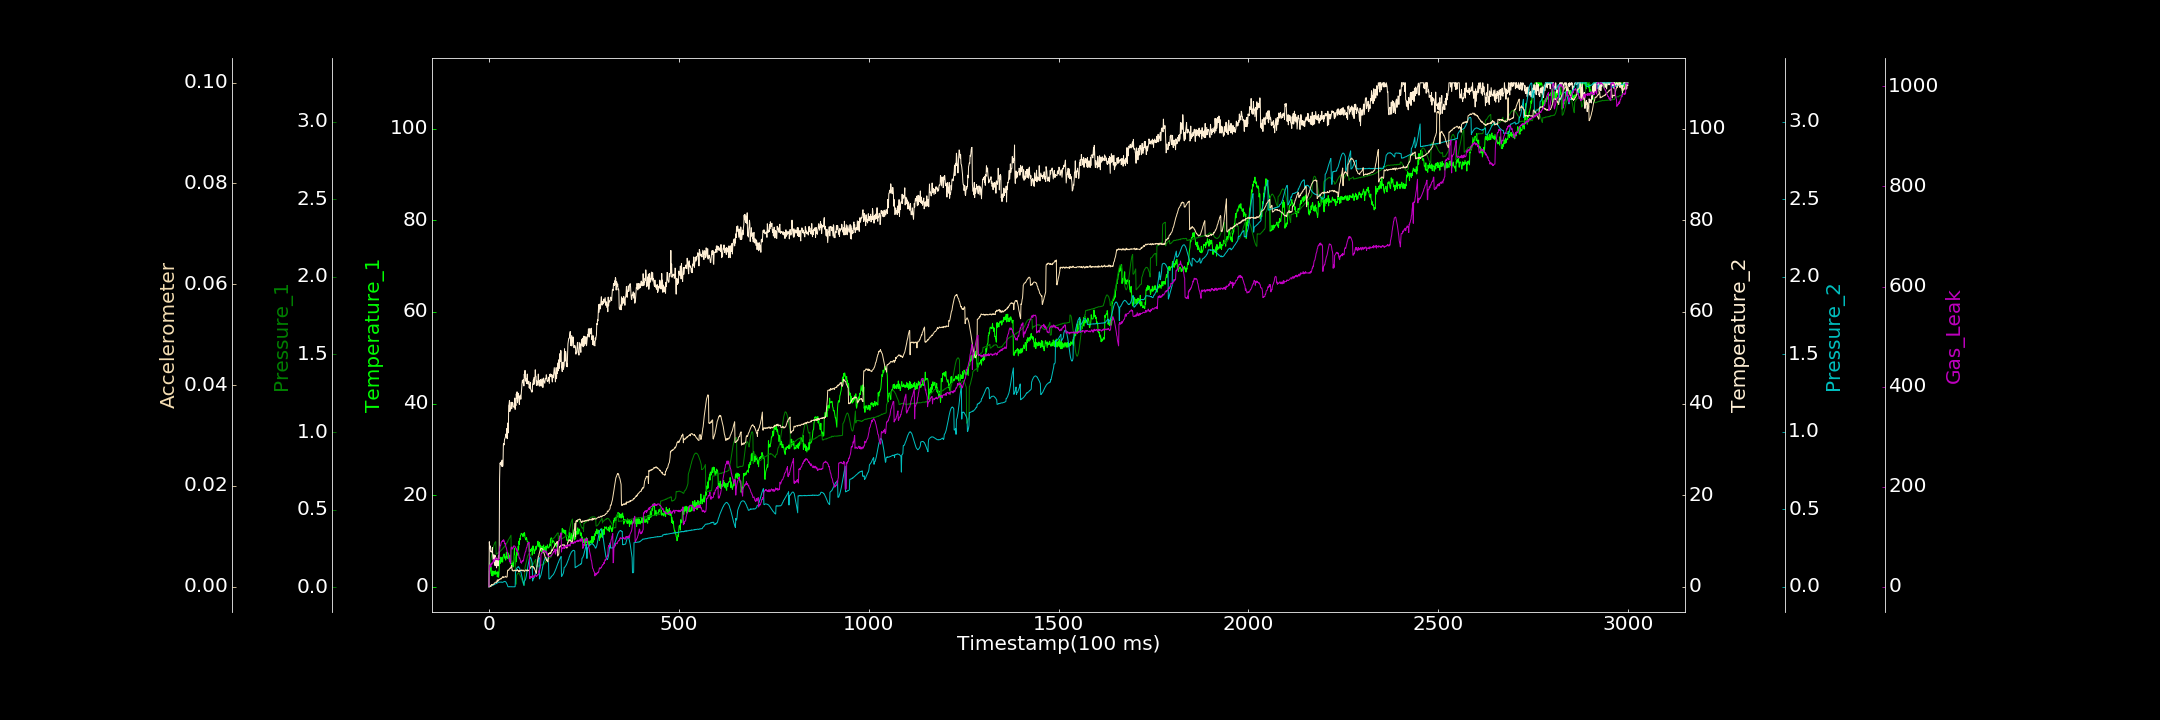

The data file committed next to this chart (first rows):
0.000000000, 0.000000000, 0.002908963, 0.000000000, 0.000860057, 0.000000000, 0.000000000
1, 3.505, 0.1497, 9.838, 0.000000000, 0.000006047, 39.81
2, 2.839, 0.1538, 8.433, 0.0008458, 0.0001529, 42.65
3, 3.354, 0.1593, 8.94, 0.001012, 0.0001209, 44.52
4, 3.879, 0.1708, 7.763, 0.003864, 0.0001599, 43.45
5, 4.369, 0.1796, 7.639, 0.005931, 0.00006584, 39.34
6, 4.016, 0.1902, 7.78, 0.004627, 0.0003265, 47.53
7, 2.514, 0.1994, 7.58, 0.006537, 0.000453, 44.87
8, 2.599, 0.213, 7.573, 0.008709, 0.0003733, 45.26
9, 2.381, 0.227, 8.572, 0.008674, 0.0004808, 47.66
10, 3.466, 0.2377, 6.853, 0.01018, 0.0003567, 47.59
11, 2.437, 0.2492, 5.943, 0.01131, 0.0004814, 50.02
12, 2.877, 0.2608, 6.466, 0.01217, 0.0004764, 54.2
13, 3.379, 0.2699, 7.05, 0.01266, 0.0005906, 50.11
14, 3.261, 0.2773, 5.404, 0.01477, 0.0006902, 52.98
15, 2.885, 0.286, 4.706, 0.01912, 0.0007321, 52.01
16, 2.676, 0.29, 6.89, 0.01697, 0.0008654, 55.98
17, 3.488, 0.2908, 5.423, 0.01871, 0.0008943, 55.24
18, 3.216, 0.2935, 4.601, 0.02007, 0.0009324, 58.36
19, 2.835, 0.2121, 6.267, 0.02133, 0.0009354, 55.47
20, 3.016, 0.2139, 4.135, 0.02158, 0.0008617, 54.32
21, 3.216, 0.2161, 5.71, 0.02228, 0.001056, 54.95
22, 2.172, 0.219, 6.063, 0.02536, 0.00136, 55.16
23, 3.285, 0.2188, 5.978, 0.02634, 0.00106, 55.18
24, 3.222, 0.2203, 4.547, 0.02747, 0.001373, 53.42
25, 2.095, 0.2245, 6.737, 0.02996, 0.001228, 55.1
26, 2.487, 0.2258, 6.102, 0.02998, 0.001325, 53.57
27, 4.217, 0.2266, 7.52, 0.02905, 0.001496, 71.7
28, 5.55, 0.2296, 23.47, 0.02995, 0.001439, 72.69
29, 5.846, 0.229, 27.01, 0.03129, 0.001424, 79.62
30, 5.125, 0.2321, 26.93, 0.0305, 0.001647, 82.29
31, 6.474, 0.2343, 26.69, 0.02926, 0.001595, 82.75
32, 5.389, 0.2389, 27.23, 0.03012, 0.001568, 87.61
33, 6.059, 0.2388, 26.33, 0.03123, 0.001593, 89.34
34, 5.855, 0.2428, 27.62, 0.02912, 0.001792, 90.85
35, 6.448, 0.2453, 27.63, 0.02857, 0.001871, 90.87
36, 5.387, 0.2469, 26.25, 0.02952, 0.002001, 92.46
37, 6.34, 0.2496, 26.61, 0.02992, 0.001789, 90.23
38, 6.765, 0.2562, 31.06, 0.03255, 0.001982, 94.05
39, 6.905, 0.2555, 31.25, 0.03199, 0.001992, 93.73
40, 7.182, 0.26, 30.97, 0.03308, 0.001931, 91.76
41, 6.505, 0.261, 32.17, 0.03452, 0.001914, 89.49
42, 6.218, 0.2674, 32.34, 0.03527, 0.001933, 85.28
43, 6.525, 0.2714, 32.65, 0.03387, 0.00199, 86.97
44, 5.822, 0.2708, 32.88, 0.03151, 0.002102, 82.02
45, 6.752, 0.2762, 33.37, 0.02963, 0.001938, 79.27
46, 7.554, 0.2812, 32.59, 0.02511, 0.0019, 77.62
47, 6.295, 0.2864, 34.53, 0.01908, 0.00194, 73.63
48, 6.552, 0.2881, 32.34, 0.01523, 0.001967, 69.72
49, 6.16, 0.2943, 35.74, 0.008601, 0.00322, 68.49
50, 6.497, 0.2983, 34.64, 0.0004401, 0.003318, 64.21
51, 7.362, 0.3053, 33.6, 0.0001927, 0.003318, 61.58
52, 6.796, 0.3082, 39.55, 0.000000000, 0.003259, 57.47
53, 6.052, 0.3122, 39.8, 0.001574, 0.003389, 55.93
54, 6.192, 0.3167, 40.63, 0.000000000, 0.003589, 51.1
55, 6.936, 0.3216, 38.26, 0.0008731, 0.003638, 55.31
56, 5.164, 0.3269, 38.89, 0.000000000, 0.003721, 49.96
57, 5.021, 0.3297, 38.66, 0.0005922, 0.003677, 45.85
58, 5.13, 0.3352, 40.3, 0.000000000, 0.003824, 75.89
59, 5.022, 0.1598, 40.18, 0.000000000, 0.004136, 79.54
60, 5.165, 0.1608, 38.89, 0.001178, 0.004246, 76.39
... 2,939 more rows
